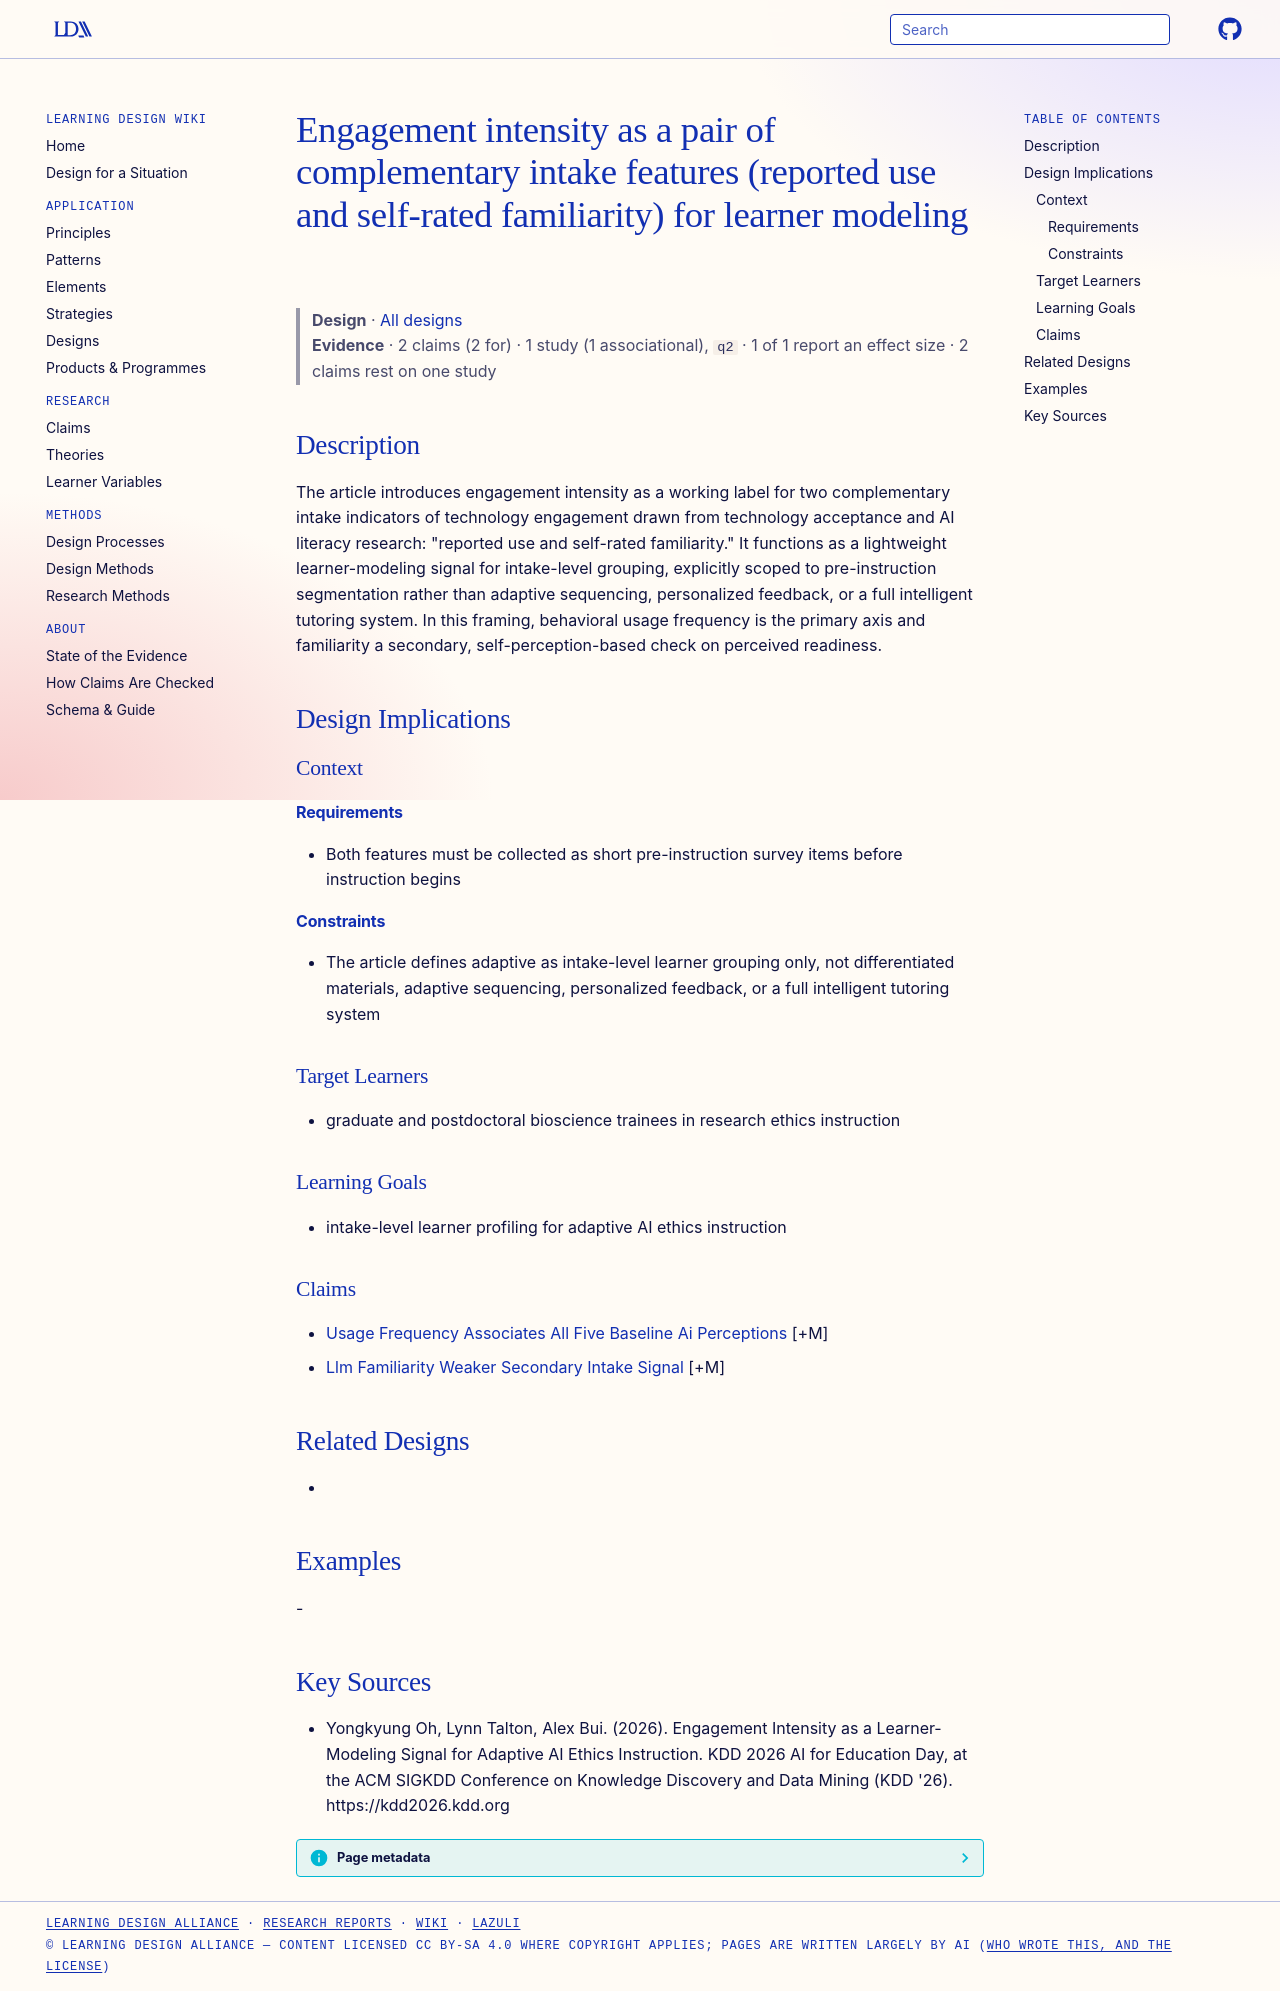

repository: Learning-Design-Alliance/learning-wiki · page: designs/engagement-intensity-intake-construct/index.html · generator: mkdocs

---
type: design
id: engagement-intensity-intake-construct
title: Engagement intensity as a pair of complementary intake features (reported use and self-rated familiarity) for learner modeling
description: "The article introduces engagement intensity as a working label for two complementary intake indicators of technology engagement drawn from technology acceptance and AI literacy research: \"reported use and self-rated f..."
status: review
generated:
  by: "process:settle-candidates"
  at: 2026-10-10
sources:
  - id: yongkyung-oh-2026
    resource: "https://kdd2026.kdd.org"
    title: "Yongkyung Oh, Lynn Talton, Alex Bui. (2026). Engagement Intensity as a Learner-Modeling Signal for Adaptive AI Ethics Instruction. KDD 2026 AI for Education Day, at the ACM SIGKDD Conference on Knowledge Discovery and Data Mining (KDD '26). https://kdd2026.kdd.org"
    author: Yongkyung Oh, Lynn Talton, Alex Bui
---

# Engagement intensity as a pair of complementary intake features (reported use and self-rated familiarity) for learner modeling

> **Design** · [All designs](index.md)
> **Evidence** · 2 claims (2 for) · 1 study (1 associational), `q2` · 1 of 1 report an effect size · 2 claims rest on one study

## Description
The article introduces engagement intensity as a working label for two complementary intake indicators of technology engagement drawn from technology acceptance and AI literacy research: "reported use and self-rated familiarity." It functions as a lightweight learner-modeling signal for intake-level grouping, explicitly scoped to pre-instruction segmentation rather than adaptive sequencing, personalized feedback, or a full intelligent tutoring system. In this framing, behavioral usage frequency is the primary axis and familiarity a secondary, self-perception-based check on perceived readiness.

## Design Implications

### Context
#### Requirements
- Both features must be collected as short pre-instruction survey items before instruction begins
#### Constraints
- The article defines adaptive as intake-level learner grouping only, not differentiated materials, adaptive sequencing, personalized feedback, or a full intelligent tutoring system

### Target Learners
- graduate and postdoctoral bioscience trainees in research ethics instruction

### Learning Goals
- intake-level learner profiling for adaptive AI ethics instruction

### Claims
- [Usage Frequency Associates All Five Baseline Ai Perceptions](../claims/usage-frequency-associates-all-five-baseline-ai-perceptions.md) [+M]
- [Llm Familiarity Weaker Secondary Intake Signal](../claims/llm-familiarity-weaker-secondary-intake-signal.md) [+M]

## Related Designs
- 

## Examples
-

## Key Sources
- Yongkyung Oh, Lynn Talton, Alex Bui. (2026). Engagement Intensity as a Learner-Modeling Signal for Adaptive AI Ethics Instruction. KDD 2026 AI for Education Day, at the ACM SIGKDD Conference on Knowledge Discovery and Data Mining (KDD '26). https://kdd2026.kdd.org
